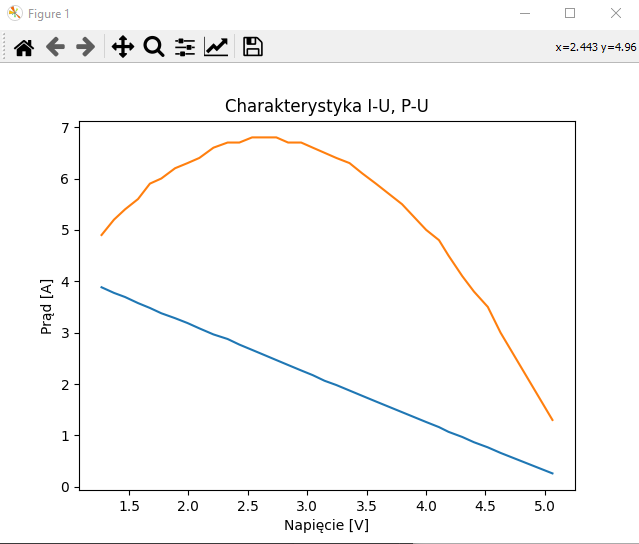

The data file committed next to this chart (first rows):
prad, napiecie, power, setcurrent
0.26, 5.064, 1.3, 600
0.659, 4.627, 3.0, 700
0.767, 4.52, 3.5, 800
0.867, 4.403, 3.8, 900
0.969, 4.305, 4.1, 1000
1.069, 4.189, 4.5, 1100
1.161, 4.109, 4.8, 1200
1.26, 4.001, 5.0, 1300
1.26, 4.001, 5.0, 1400
1.26, 4.001, 5.0, 1500
1.452, 3.798, 5.5, 1600
1.66, 3.578, 5.9, 1700
1.77, 3.463, 6.1, 1800
1.873, 3.356, 6.3, 1900
1.98, 3.245, 6.4, 2000
2.063, 3.146, 6.5, 2100
2.172, 3.047, 6.6, 2200
2.264, 2.949, 6.7, 2300
2.37, 2.839, 6.7, 2400
2.466, 2.74, 6.8, 2500
2.573, 2.63, 6.8, 2600
2.664, 2.536, 6.8, 2700
2.767, 2.429, 6.7, 2800
2.876, 2.33, 6.7, 2900
2.965, 2.211, 6.6, 3000
3.083, 2.092, 6.4, 3100
3.186, 1.993, 6.3, 3200
3.281, 1.888, 6.2, 3300
3.377, 1.772, 6.0, 3400
3.48, 1.676, 5.9, 3500
3.575, 1.576, 5.6, 3600
3.693, 1.467, 5.4, 3700
3.773, 1.374, 5.2, 3800
3.883, 1.269, 4.9, 3900
